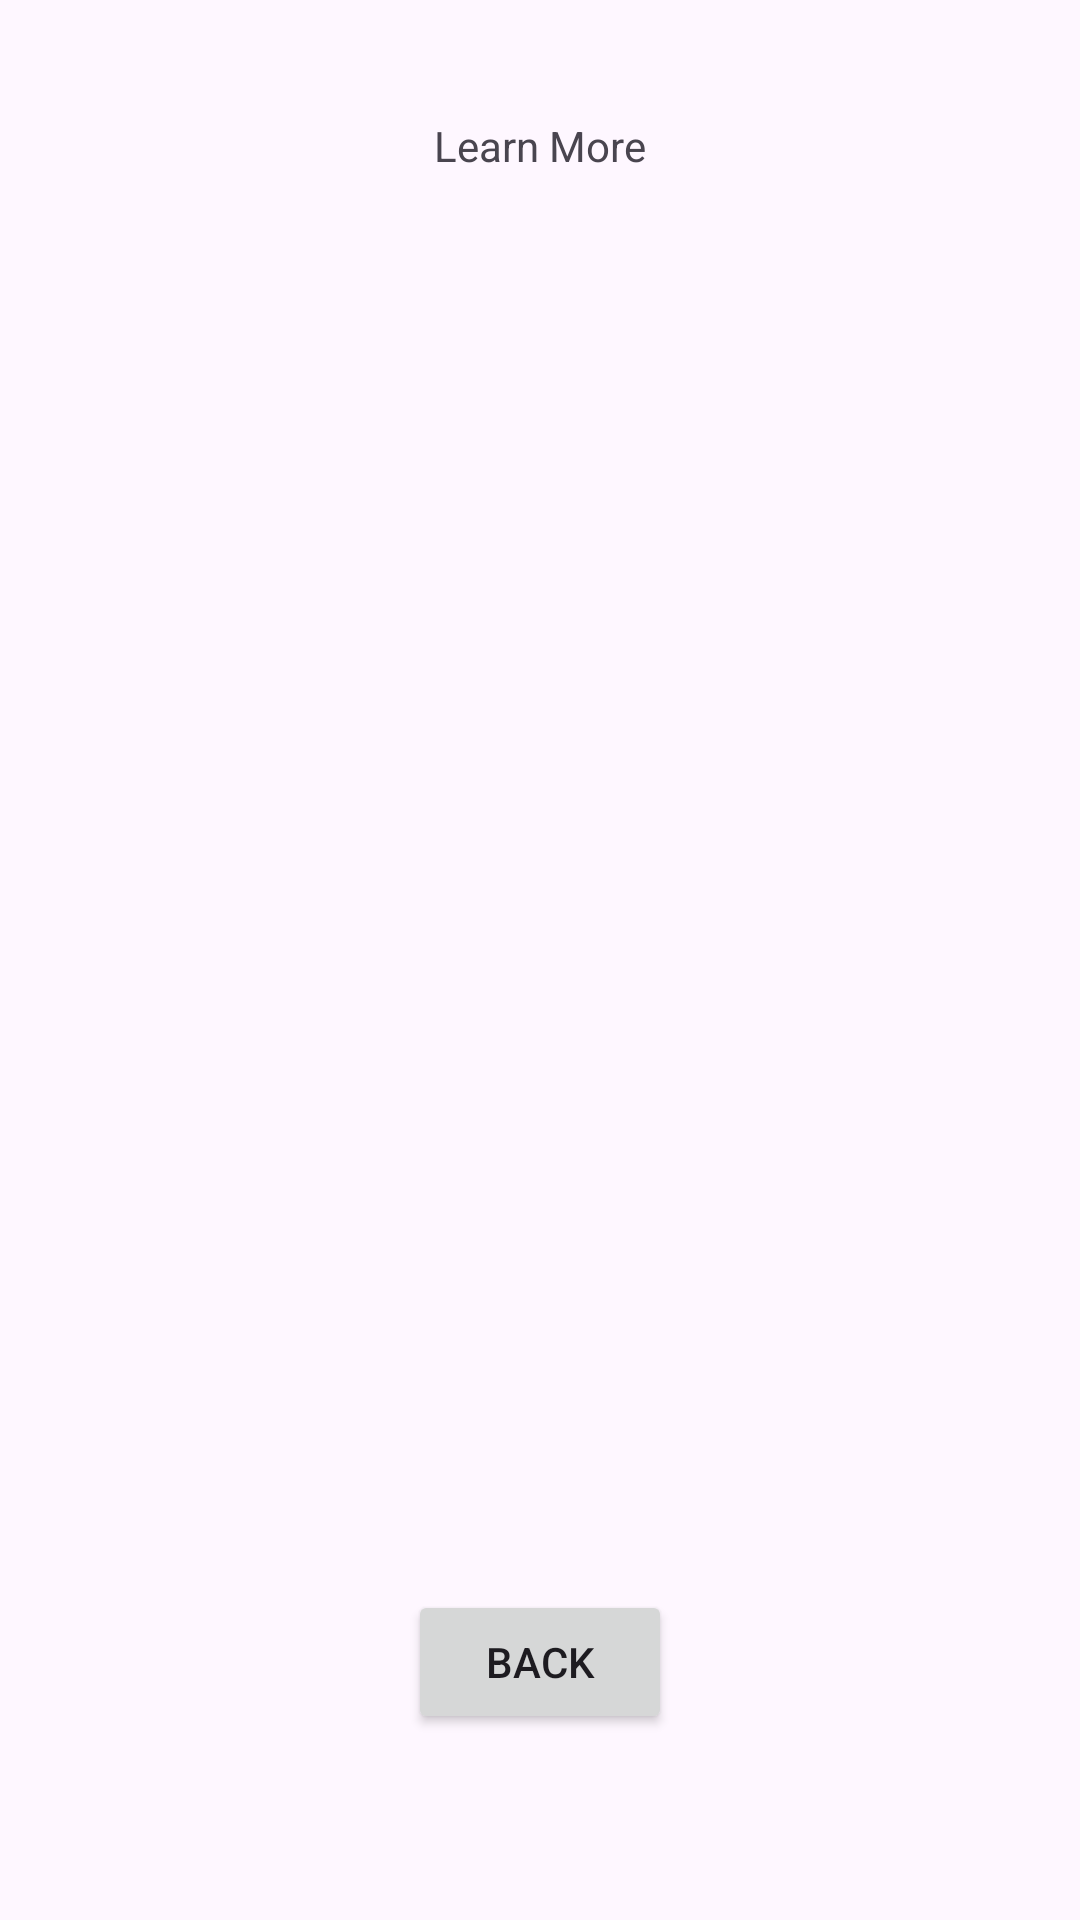

Here is an Android app screen rendered from its layout file. Give the layout XML and the strings, colors and styles it references.
<!-- AndroidManifest.xml: application theme Theme.FirstASApp -->
<!-- res/layout/activity_second.xml -->
<?xml version="1.0" encoding="utf-8"?>
<androidx.constraintlayout.widget.ConstraintLayout xmlns:android="http://schemas.android.com/apk/res/android"
    xmlns:app="http://schemas.android.com/apk/res-auto"
    android:layout_width="match_parent"
    android:layout_height="match_parent">

    <Button
        android:id="@+id/backBtn"
        android:layout_width="wrap_content"
        android:layout_height="wrap_content"
        android:layout_marginBottom="62dp"
        android:text="@string/back"
        app:layout_constraintBottom_toBottomOf="parent"
        app:layout_constraintEnd_toEndOf="parent"
        app:layout_constraintStart_toStartOf="parent" />

    <TextView
        android:id="@+id/textView"
        android:layout_width="wrap_content"
        android:layout_height="wrap_content"
        android:layout_marginTop="39dp"
        android:text="@string/learn"
        app:layout_constraintEnd_toEndOf="parent"
        app:layout_constraintStart_toStartOf="parent"
        app:layout_constraintTop_toTopOf="parent" />

</androidx.constraintlayout.widget.ConstraintLayout>
<!-- resources referenced by this layout -->
<resources>
  <string name="back">Back</string>
  <string name="learn">Learn More</string>
  <style name="Theme.FirstASApp" parent="Base.Theme.FirstASApp" />
  <style name="Base.Theme.FirstASApp" parent="Theme.Material3.DayNight.NoActionBar">
          
          
      </style>
</resources>
